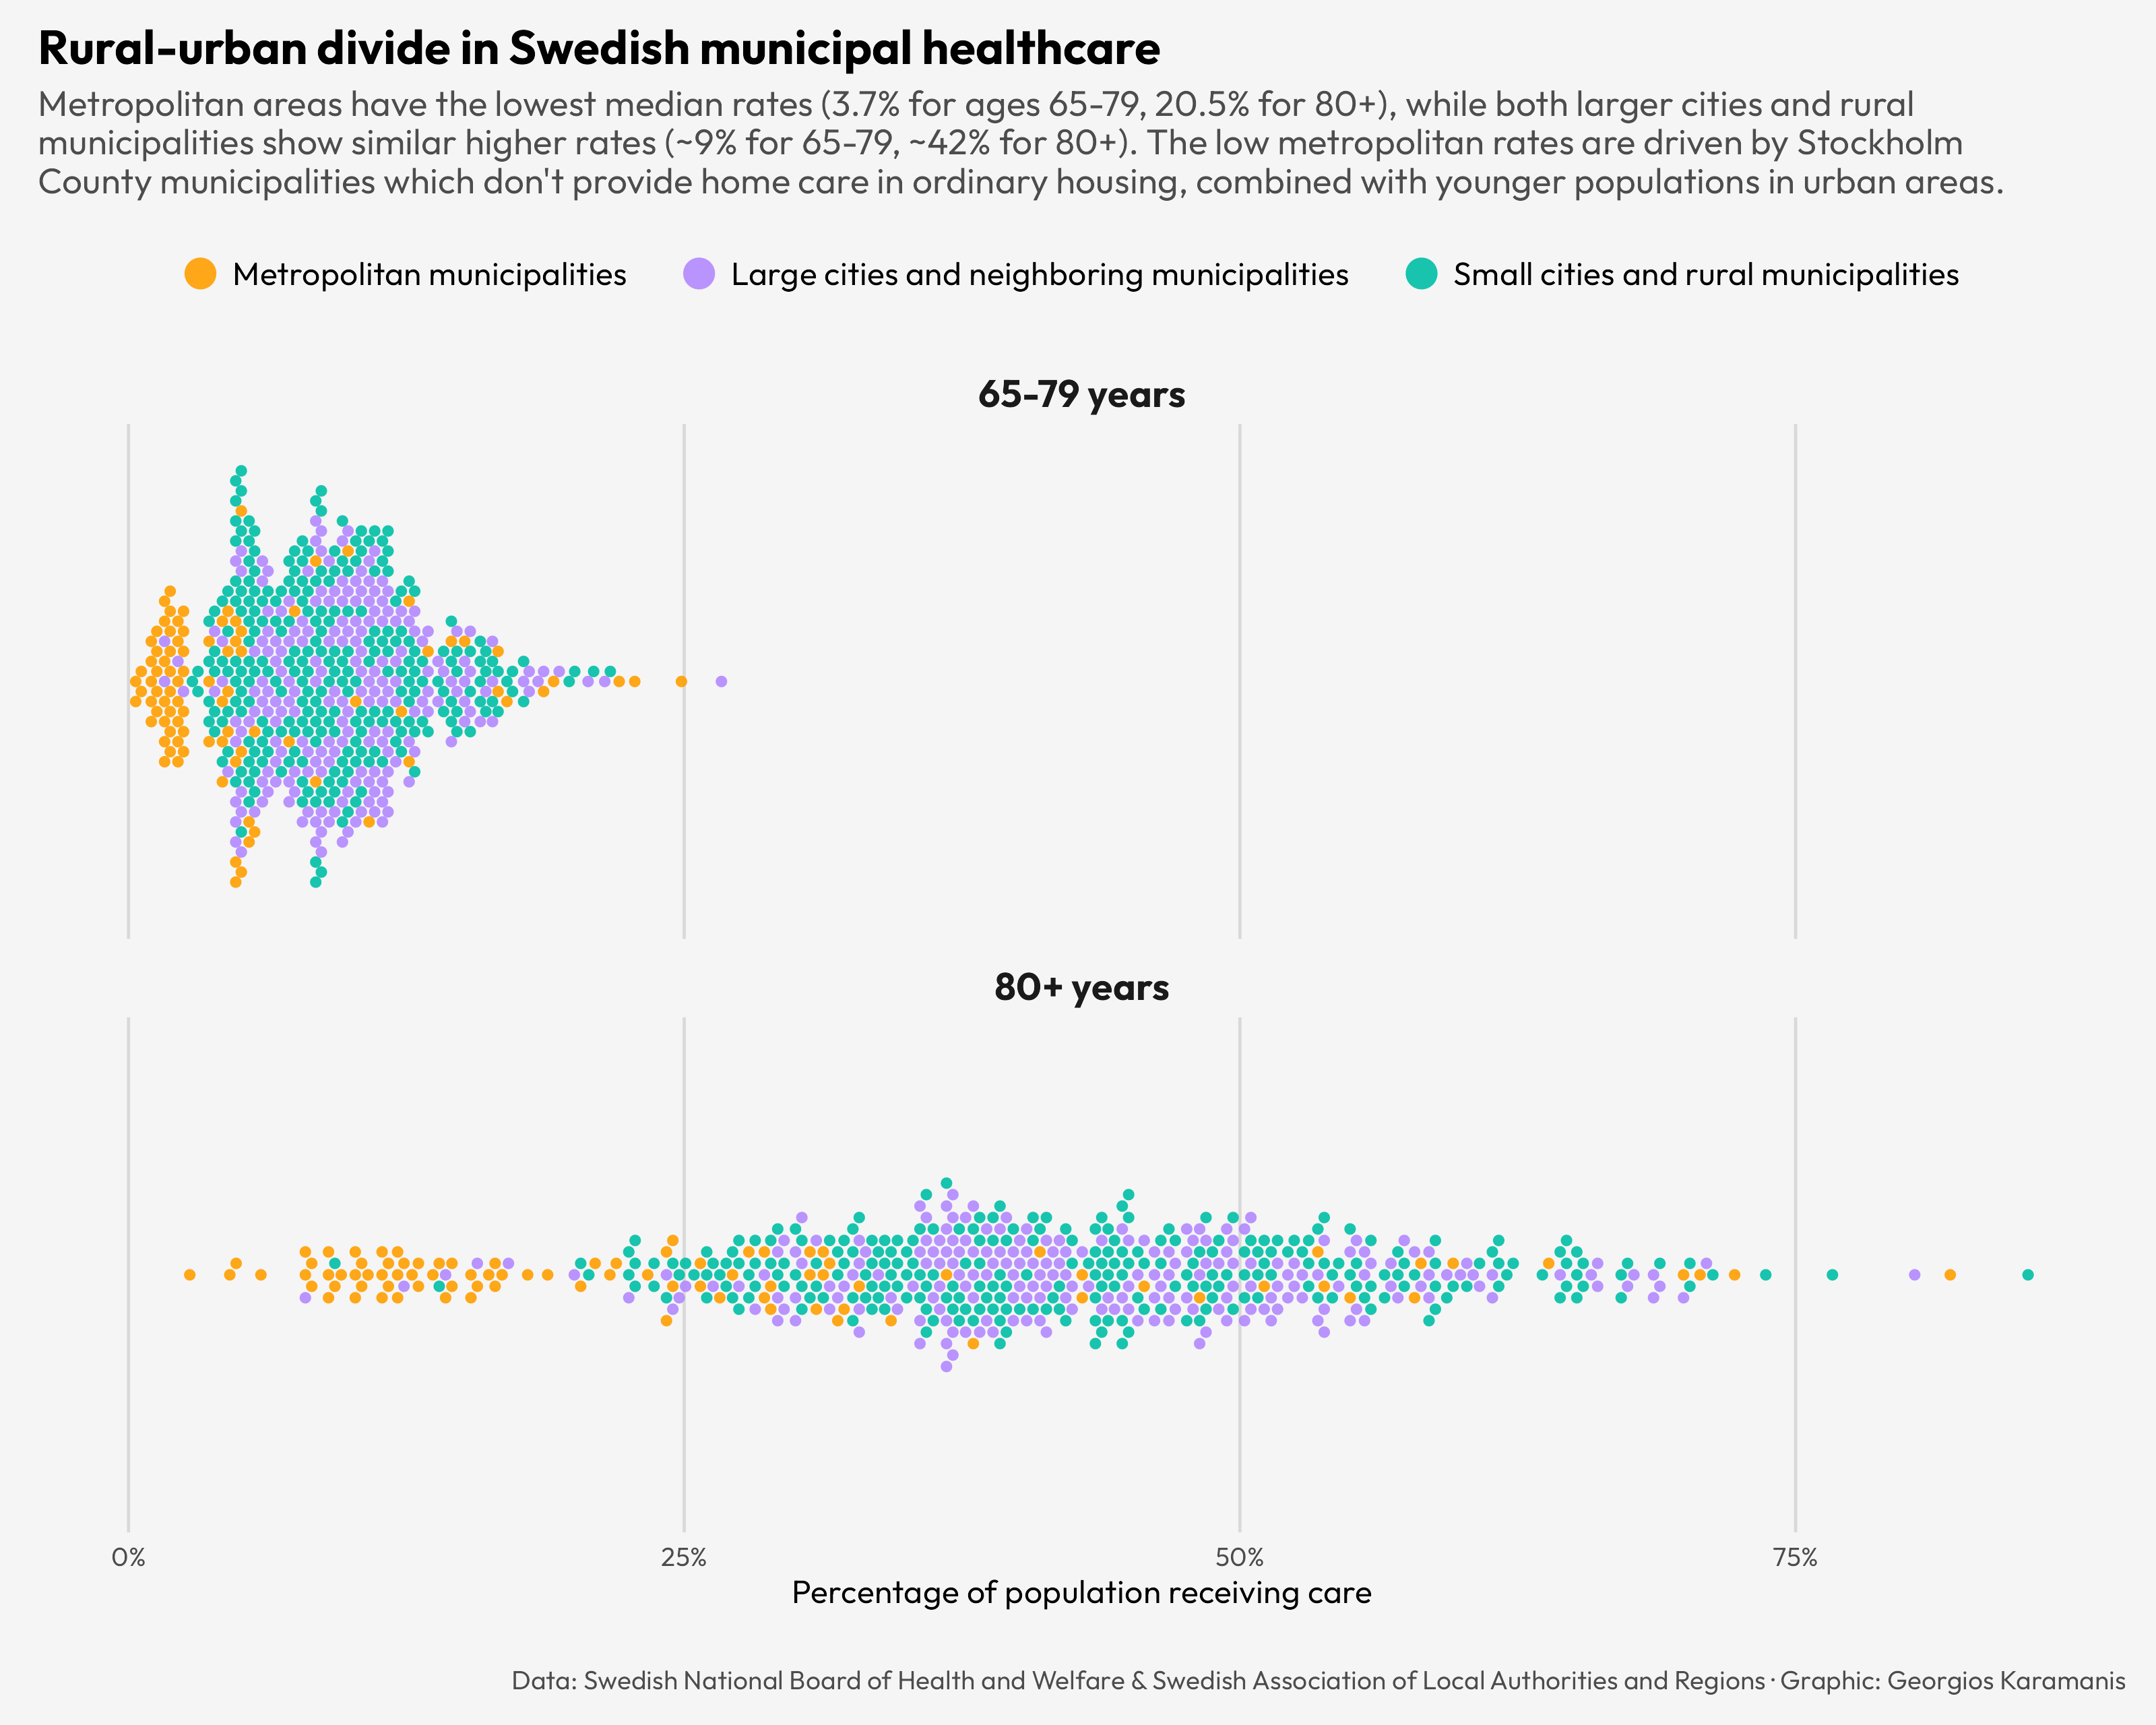

R code for this plot:
library(tidyverse)
library(camcorder)

gg_record(dir = here::here("2025/30daychart-temp/"), device = "png", width = 10, height = 8, dpi = 320)

muni_care_raw <- readxl::read_xlsx(here::here("2025/data/2024-5-9113-tables.xlsx"), sheet = "4.Andel med åtgärd kommun", skip = 3)

muni_class <- readxl::read_xlsx(here::here("2025/data/Kommungruppsindelning-2023.xlsx"), skip = 1) 

muni_care <- muni_care_raw %>% 
  filter(!is.na(Namn)) %>% 
  mutate(across(3:last_col(), as.numeric)) %>% 
  pivot_longer(3:last_col(), names_to = "metric", values_to = "pct") %>%
  filter(str_detect(metric, "Samtliga|Total", negate = TRUE)) %>%
  filter(nchar(Kod) > 2) %>% 
  filter(str_detect(metric, "64", negate = TRUE)) %>%
  separate(metric, into = c("sex", "age_group"), sep = " ", remove = FALSE) %>% 
  left_join(muni_class, by = c("Kod" = "Kommunkod")) %>% 
  mutate(
    age_group = case_match(
      age_group,
      "65–79" ~ "65-79 years",
      "80–" ~ "80+ years"
    ),
    big_group = case_when(
      startsWith(Gruppkod, "A") ~ "Metropolitan municipalities",
      startsWith(Gruppkod, "B") ~ "Large cities and neighboring municipalities",
      startsWith(Gruppkod, "C") ~ "Small cities and rural municipalities"
    )) %>% 
  arrange(Gruppkod) %>% 
  mutate(big_group = fct_inorder(big_group))

muni_care %>% 
  group_by(age_group, big_group) %>% 
  reframe(
    median_pct = median(pct, na.rm = TRUE),
    min_pct = range(pct, na.rm = TRUE)[1],
    max_pct = range(pct, na.rm = TRUE)[2]
  )

f1 <- "Outfit"

ggplot(muni_care, aes(pct, fill = big_group, group = NA)) +
  ggdist::geom_weave(layout = "hex", alpha = 0.9, dotsize = 0.9, color = NA) +
  scale_fill_manual(
    values = c(
    "Metropolitan municipalities" = "#FF9E00", 
    "Large cities and neighboring municipalities" = "#B388FF",
    "Small cities and rural municipalities" = "#00BFA5"),
    guide = guide_legend(override.aes = list(size = 4.5))
    ) +
  scale_x_continuous(labels = scales::percent_format(scale = 1)) +
  facet_wrap(vars(age_group), ncol = 1) +
  labs(
    title = "Rural-urban divide in Swedish municipal healthcare",
    subtitle = str_wrap("Metropolitan areas have the lowest median rates (3.7% for ages 65-79, 20.5% for 80+), while both larger cities and rural municipalities show similar higher rates (~9% for 65-79, ~42% for 80+). The low metropolitan rates are driven by Stockholm County municipalities which don't provide home care in ordinary housing, combined with younger populations in urban areas.", 128),
    x = "Percentage of population receiving care",
    y = "Municipalities",
    caption = "Data: Swedish National Board of Health and Welfare & Swedish Association of Local Authorities and Regions · Graphic: Georgios Karamanis"
  ) +
  theme_minimal(base_family = f1) +
  theme(
    plot.background = element_rect(fill = "#F5F5F5", color = NA),
    panel.grid.minor = element_blank(),
    panel.grid.major = element_line(color = "grey85"),
    strip.text = element_text(face = "bold", size = 13),
    axis.title.y = element_blank(),
    axis.text.y = element_blank(),
    panel.grid.major.y = element_blank(),
    legend.position = "top",
    legend.box = "vertical",
    legend.margin = margin(10, 0, 10, 0),
    legend.spacing = unit(0, "pt"),
    legend.title = element_blank(),
    legend.text = element_text(size = 11, margin = margin(0, 10, 0, 2)),
    plot.title = element_text(size = 16, face = "bold"),
    plot.subtitle = element_text(size = 12, color = "grey30"),
    plot.caption = element_text(color = "grey30", margin = margin(20, 0, 0, 0)),
    plot.margin = margin(10, 10, 10, 10)
  )
